Dataset: images (GitHub, sansi95/Kente_symbols). Classes: Afa, Emaa da, Emaada, Emaada version 2, Fatene, Golden Stool, Golden Stool version 2, Kwadum Asa, Makoma, Makoma version 2, Mpuaa, Niata, Nkyimkyim, Nkyimkyim version 2, Nnuatoma, Nsatea, Ohene Anewa, Trom Nwoma.

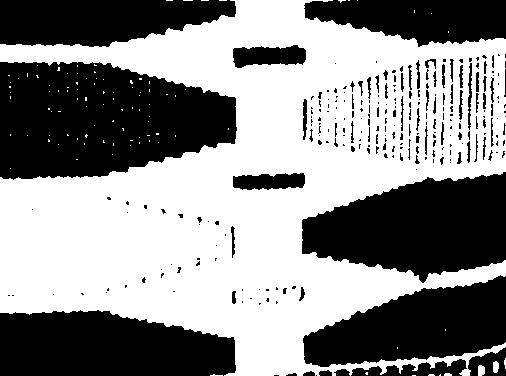
Label: Ohene Anewa

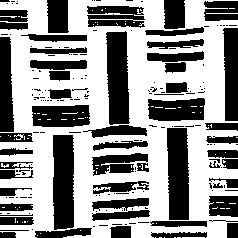
Label: Emaada version 2

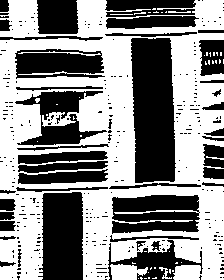
Label: Niata

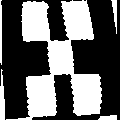
Label: Mpuaa

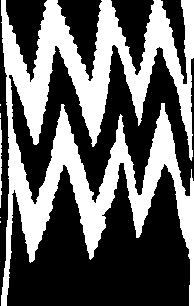
Label: Nkyimkyim version 2

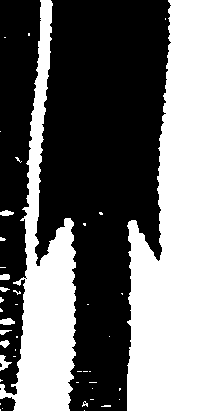
Label: Nnuatoma
